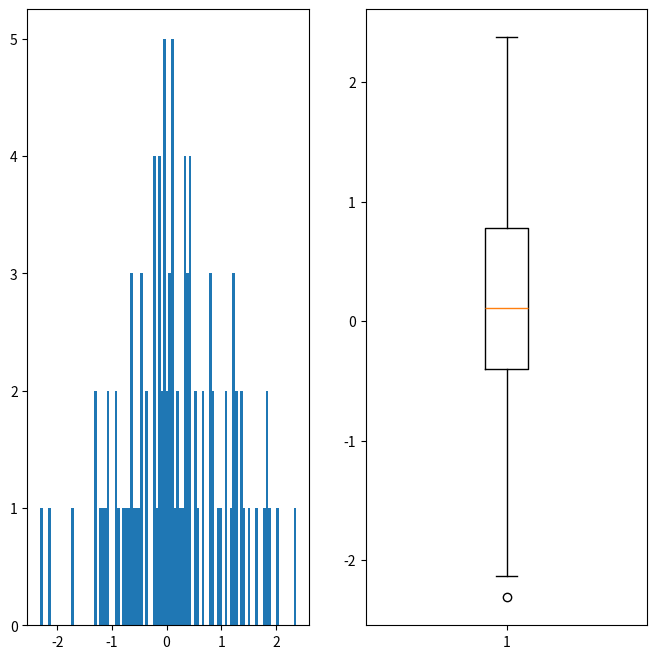

Generate this figure with matplotlib:
#绘制直方图和盒状图
#使用randn函数
#直方图hist()函数
#盒状图boxplot()函数
import numpy as np
import matplotlib.pyplot as plt
#产生100个正态分布的随机数
#np.random.randn()函数可以返回一个或一组服从标准正态分布的随机样本值。
data=np.random.randn(100)
print(data)
#计算100个随机数的平均值
print(np.average(data))
#在同一个窗口创建两个二维坐标系，左侧的坐标系显示直方图，右侧的坐标系显示盒状图
#subplots后面的1，2代表图是一行两列的一个呈现
fig,(ax1,ax2)=plt.subplots(1,2,figsize=(8,8))
#绘制直方图
ax1.hist(data,100)
#绘制盒状图
ax2.boxplot(data)
#显示直方图和盒状图
plt.show()